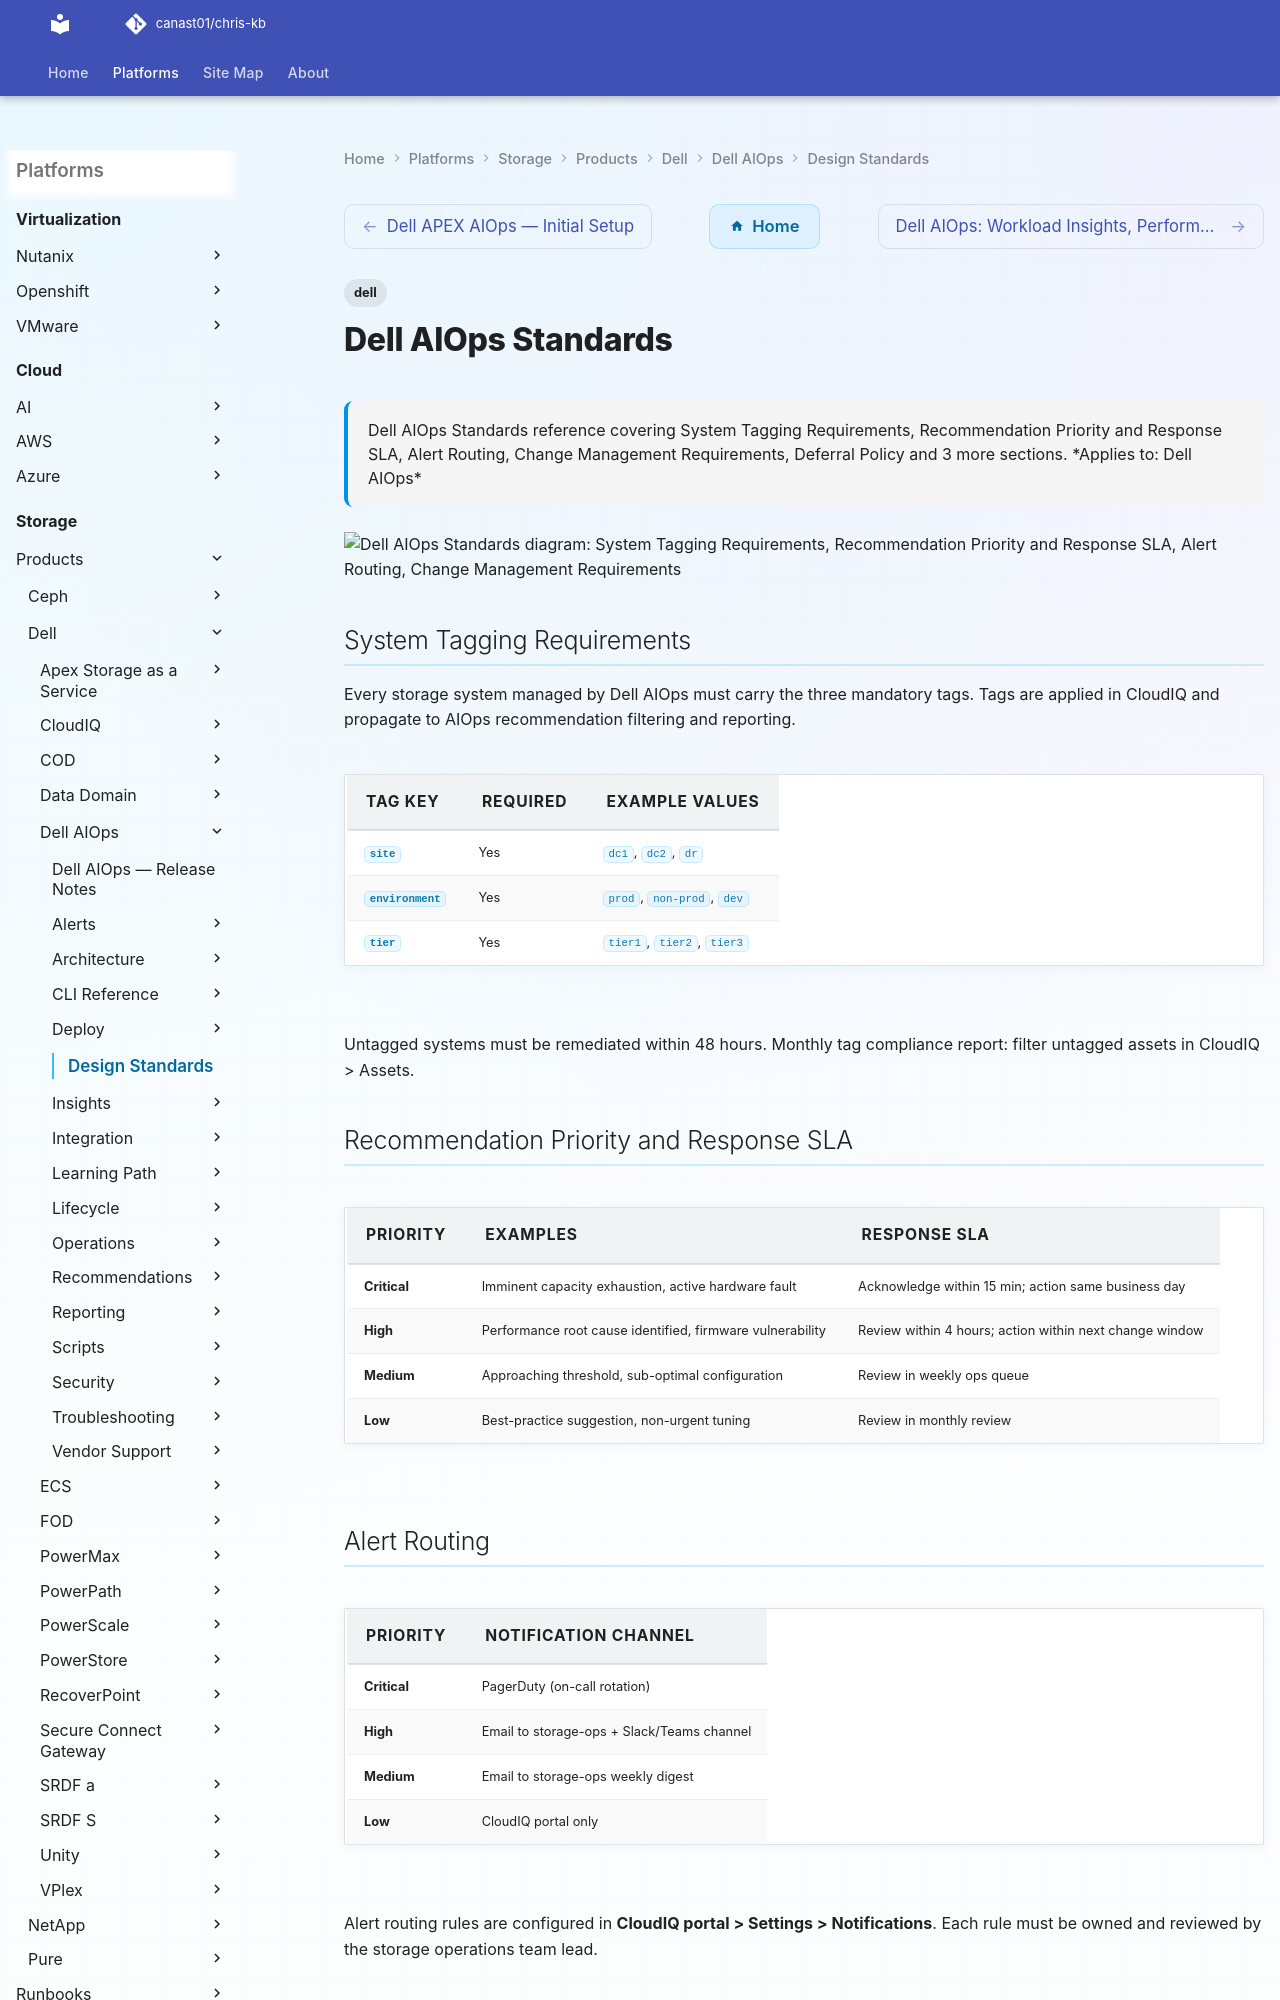

repository: canast01/chris-kb · page: storage/products/dell/dell-aiops/design-standards/index.html · generator: mkdocs

---
tags:
  - dell
description: "Dell AIOps Standards reference covering System Tagging Requirements, Recommendation Priority and Response SLA, Alert Routing, Change Management..."
---
# Dell AIOps Standards

<div class="kb-summary">
Dell AIOps Standards reference covering System Tagging Requirements, Recommendation Priority and Response SLA, Alert Routing, Change Management Requirements, Deferral Policy and 3 more sections.

*Applies to: Dell AIOps*
</div>

```d2
direction: down

system_tagging_requirements: "System Tagging Requirements" {shape: rectangle}
recommendation_priority_and_response: "Recommendation Priority and Response SLA" {shape: rectangle}
alert_routing: "Alert Routing" {shape: rectangle}
change_management_requirements: "Change Management Requirements" {shape: rectangle}
deferral_policy: "Deferral Policy" {shape: rectangle}
sensitivity_configuration: "Sensitivity Configuration" {shape: rectangle}

system_tagging_requirements -> recommendation_priority_and_response: hardens
recommendation_priority_and_response -> alert_routing: hardens
alert_routing -> change_management_requirements: hardens
change_management_requirements -> deferral_policy: hardens
deferral_policy -> sensitivity_configuration: hardens
```

## System Tagging Requirements

Every storage system managed by Dell AIOps must carry the three mandatory tags. Tags are applied in CloudIQ and propagate to AIOps recommendation filtering and reporting.

| Tag Key | Required | Example Values |
|---|---|---|
| `site` | Yes | `dc1`, `dc2`, `dr` |
| `environment` | Yes | `prod`, `non-prod`, `dev` |
| `tier` | Yes | `tier1`, `tier2`, `tier3` |

Untagged systems must be remediated within 48 hours. Monthly tag compliance report: filter untagged assets in CloudIQ > Assets.
